Photos from the image-classification dataset "Potato Leaf Disease" in the GitHub repository rifqicharisma/Belajar_Ai. Its 3 classes are: early blight, healthy, late blight.

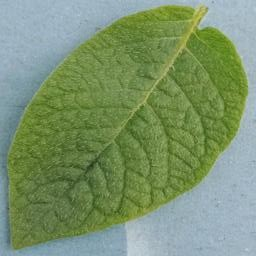
Label: healthy

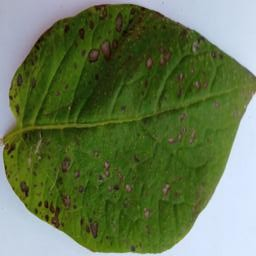
Label: early blight

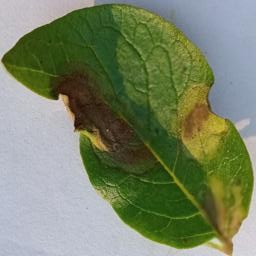
Label: late blight

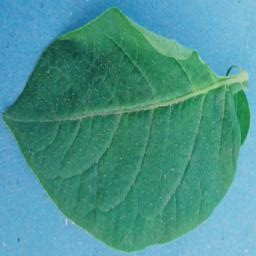
Label: healthy

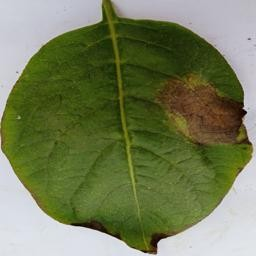
Label: late blight

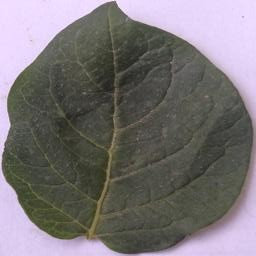
Label: healthy
